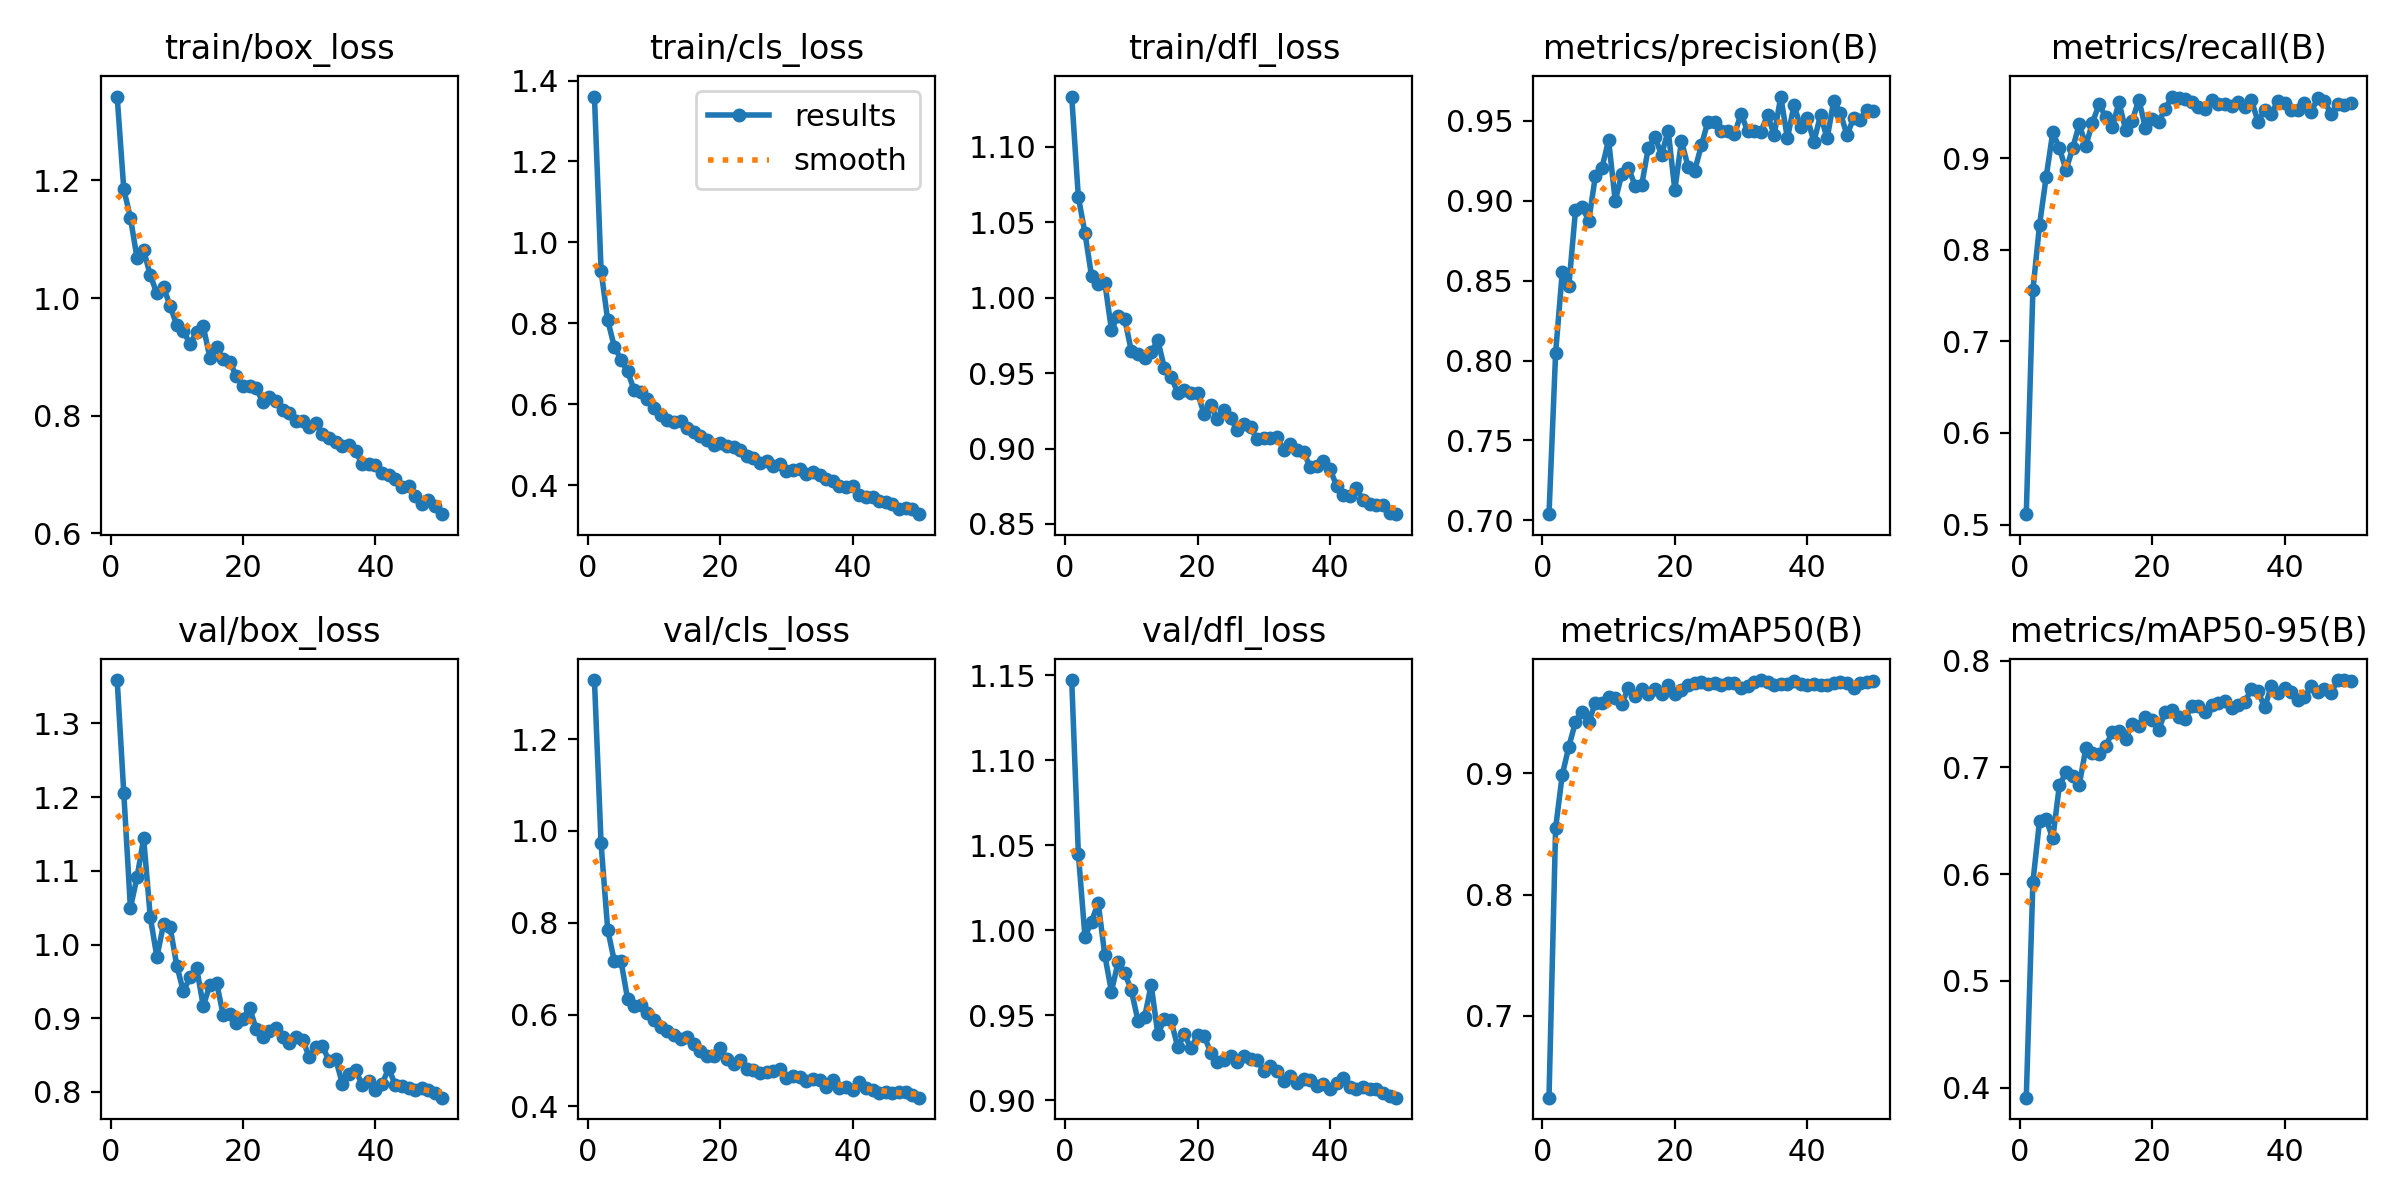

The file beside this chart, header and first rows:
epoch, time, train/box_loss, train/cls_loss, train/dfl_loss, metrics/precision(B), metrics/recall(B), metrics/mAP50(B), metrics/mAP50-95(B), val/box_loss, val/cls_loss, val/dfl_loss, lr/pg0, lr/pg1, lr/pg2
1, 20.22, 1.342, 1.36, 1.133, 0.7039, 0.5113, 0.6321, 0.3905, 1.359, 1.329, 1.147, 0.0003272, 0.0003272, 0.06761
2, 37.59, 1.185, 0.9306, 1.067, 0.8047, 0.7557, 0.855, 0.5924, 1.205, 0.9726, 1.045, 0.0006474, 0.0006474, 0.0346
3, 55.45, 1.137, 0.8078, 1.043, 0.8551, 0.827, 0.8987, 0.6496, 1.05, 0.7851, 0.9963, 0.0009545, 0.0009545, 0.001572
4, 72.82, 1.068, 0.7426, 1.014, 0.8468, 0.8792, 0.9223, 0.6514, 1.091, 0.7165, 1.005, 0.0009406, 0.0009406, 0.0009406
5, 92.45, 1.081, 0.7105, 1.009, 0.8938, 0.9282, 0.9425, 0.6333, 1.144, 0.7175, 1.016, 0.0009208, 0.0009208, 0.0009208
6, 108.1, 1.039, 0.6811, 1.01, 0.8961, 0.911, 0.9512, 0.6831, 1.037, 0.6341, 0.9852, 0.000901, 0.000901, 0.000901
7, 126.2, 1.008, 0.6352, 0.9787, 0.8873, 0.8872, 0.9424, 0.6954, 0.9831, 0.6195, 0.964, 0.0008812, 0.0008812, 0.0008812
8, 142.9, 1.019, 0.6296, 0.9882, 0.9151, 0.9108, 0.9586, 0.6918, 1.027, 0.6209, 0.9812, 0.0008614, 0.0008614, 0.0008614
9, 160.4, 0.9861, 0.6126, 0.9859, 0.9205, 0.937, 0.9579, 0.6835, 1.023, 0.6035, 0.975, 0.0008416, 0.0008416, 0.0008416
10, 176.5, 0.954, 0.592, 0.9647, 0.9377, 0.9139, 0.9628, 0.7179, 0.9715, 0.5877, 0.9647, 0.0008218, 0.0008218, 0.0008218
11, 193.1, 0.9433, 0.5746, 0.963, 0.8998, 0.9389, 0.9622, 0.7138, 0.9364, 0.5732, 0.9469, 0.000802, 0.000802, 0.000802
12, 210, 0.9225, 0.561, 0.9602, 0.9166, 0.959, 0.9575, 0.7128, 0.9556, 0.5635, 0.9489, 0.0007822, 0.0007822, 0.0007822
13, 225.3, 0.9416, 0.5562, 0.964, 0.9204, 0.9447, 0.9708, 0.72, 0.9682, 0.5559, 0.9678, 0.0007624, 0.0007624, 0.0007624
14, 241.4, 0.9517, 0.5596, 0.9719, 0.9093, 0.9341, 0.9638, 0.733, 0.9165, 0.5461, 0.939, 0.0007426, 0.0007426, 0.0007426
15, 259.6, 0.8986, 0.5424, 0.9533, 0.9097, 0.9609, 0.9696, 0.7339, 0.9453, 0.5512, 0.9475, 0.0007228, 0.0007228, 0.0007228
16, 274.7, 0.9163, 0.5318, 0.9477, 0.9329, 0.9312, 0.9658, 0.7267, 0.9484, 0.5362, 0.947, 0.000703, 0.000703, 0.000703
17, 289.7, 0.8964, 0.5222, 0.9371, 0.9395, 0.941, 0.9698, 0.7406, 0.905, 0.5214, 0.9312, 0.0006832, 0.0006832, 0.0006832
18, 305.6, 0.8917, 0.5115, 0.9385, 0.9287, 0.9639, 0.9659, 0.7391, 0.9055, 0.5104, 0.9387, 0.0006634, 0.0006634, 0.0006634
19, 321.3, 0.867, 0.5, 0.9368, 0.9437, 0.9328, 0.9728, 0.7469, 0.8937, 0.5091, 0.9306, 0.0006436, 0.0006436, 0.0006436
20, 336.2, 0.8508, 0.5055, 0.937, 0.9066, 0.943, 0.9655, 0.744, 0.8994, 0.5269, 0.9382, 0.0006238, 0.0006238, 0.0006238
21, 352.2, 0.8508, 0.4964, 0.9227, 0.9371, 0.9399, 0.9694, 0.7352, 0.9141, 0.5023, 0.9379, 0.000604, 0.000604, 0.000604
22, 367.9, 0.847, 0.495, 0.9287, 0.9212, 0.9539, 0.973, 0.7522, 0.8851, 0.4925, 0.9279, 0.0005842, 0.0005842, 0.0005842
23, 383.3, 0.8228, 0.4877, 0.9195, 0.9185, 0.9673, 0.9746, 0.7532, 0.8739, 0.5002, 0.9225, 0.0005644, 0.0005644, 0.0005644
24, 400.4, 0.8324, 0.4726, 0.9253, 0.9344, 0.9663, 0.9756, 0.7473, 0.8831, 0.4807, 0.9239, 0.0005446, 0.0005446, 0.0005446
25, 416.8, 0.8254, 0.4683, 0.9201, 0.9493, 0.9646, 0.9737, 0.7452, 0.8868, 0.4796, 0.9261, 0.0005248, 0.0005248, 0.0005248
26, 433, 0.8099, 0.455, 0.9121, 0.949, 0.9614, 0.9747, 0.7578, 0.874, 0.4733, 0.9223, 0.000505, 0.000505, 0.000505
27, 449.7, 0.8045, 0.4594, 0.9162, 0.9432, 0.9555, 0.9731, 0.7579, 0.8667, 0.4739, 0.926, 0.0004852, 0.0004852, 0.0004852
28, 466, 0.7915, 0.4471, 0.914, 0.9433, 0.9542, 0.9751, 0.7517, 0.8747, 0.4772, 0.9244, 0.0004654, 0.0004654, 0.0004654
29, 481.3, 0.7918, 0.4531, 0.9062, 0.9413, 0.9635, 0.9745, 0.7585, 0.8711, 0.4807, 0.9235, 0.0004456, 0.0004456, 0.0004456
30, 496.5, 0.7815, 0.4341, 0.9067, 0.9542, 0.959, 0.9705, 0.7599, 0.8475, 0.4622, 0.9171, 0.0004258, 0.0004258, 0.0004258
31, 512.6, 0.7881, 0.4369, 0.9073, 0.9433, 0.9595, 0.9719, 0.7619, 0.8614, 0.4657, 0.9199, 0.000406, 0.000406, 0.000406
32, 529.1, 0.769, 0.4404, 0.9078, 0.9436, 0.9572, 0.9757, 0.7556, 0.8623, 0.4638, 0.9173, 0.0003862, 0.0003862, 0.0003862
33, 545.2, 0.7628, 0.4269, 0.8989, 0.9428, 0.9609, 0.9772, 0.7585, 0.8419, 0.4554, 0.9114, 0.0003664, 0.0003664, 0.0003664
34, 560.7, 0.7546, 0.4315, 0.9031, 0.9536, 0.9563, 0.9759, 0.7614, 0.8445, 0.4591, 0.9141, 0.0003466, 0.0003466, 0.0003466
35, 576.5, 0.749, 0.4255, 0.8992, 0.941, 0.9635, 0.9728, 0.7732, 0.8112, 0.4571, 0.9103, 0.0003268, 0.0003268, 0.0003268
36, 592.5, 0.7508, 0.4147, 0.8974, 0.965, 0.9397, 0.9742, 0.7711, 0.8238, 0.4426, 0.9122, 0.000307, 0.000307, 0.000307
37, 608.2, 0.7395, 0.4104, 0.8881, 0.9388, 0.9531, 0.9738, 0.7561, 0.8297, 0.4576, 0.9116, 0.0002872, 0.0002872, 0.0002872
38, 623.7, 0.7179, 0.3982, 0.8886, 0.9597, 0.9487, 0.976, 0.7761, 0.8094, 0.4402, 0.9084, 0.0002674, 0.0002674, 0.0002674
39, 638.9, 0.7173, 0.3944, 0.8915, 0.9458, 0.9626, 0.974, 0.7696, 0.8153, 0.4432, 0.9095, 0.0002476, 0.0002476, 0.0002476
40, 654.4, 0.7164, 0.3986, 0.8862, 0.9516, 0.9604, 0.973, 0.7739, 0.8024, 0.435, 0.9068, 0.0002278, 0.0002278, 0.0002278
41, 678, 0.7022, 0.3765, 0.8754, 0.9368, 0.9522, 0.9737, 0.7702, 0.8109, 0.4528, 0.9101, 0.000208, 0.000208, 0.000208
42, 694.5, 0.6993, 0.3716, 0.8692, 0.9533, 0.9529, 0.9735, 0.7629, 0.8319, 0.4404, 0.9129, 0.0001882, 0.0001882, 0.0001882
43, 709.6, 0.6929, 0.3701, 0.8684, 0.9388, 0.9607, 0.9728, 0.7656, 0.8095, 0.4362, 0.9077, 0.0001684, 0.0001684, 0.0001684
44, 724.8, 0.6788, 0.3616, 0.8738, 0.9624, 0.9505, 0.9744, 0.7757, 0.8074, 0.43, 0.9066, 0.0001486, 0.0001486, 0.0001486
45, 739.5, 0.6809, 0.3593, 0.8657, 0.9547, 0.9653, 0.9753, 0.7709, 0.8057, 0.4312, 0.9076, 0.0001288, 0.0001288, 0.0001288
46, 754.2, 0.6643, 0.3538, 0.8634, 0.9408, 0.9626, 0.9744, 0.7734, 0.8027, 0.4294, 0.9064, 0.000109, 0.000109, 0.000109
47, 769.2, 0.6504, 0.341, 0.8626, 0.9516, 0.9486, 0.971, 0.7693, 0.8056, 0.4323, 0.9066, 8.92e-05, 8.92e-05, 8.92e-05
48, 784.4, 0.6575, 0.3447, 0.8623, 0.9506, 0.9587, 0.9746, 0.7814, 0.8021, 0.4309, 0.904, 6.94e-05, 6.94e-05, 6.94e-05
49, 799, 0.6472, 0.3402, 0.8576, 0.9569, 0.958, 0.9754, 0.7817, 0.799, 0.4248, 0.9026, 4.96e-05, 4.96e-05, 4.96e-05
50, 815.1, 0.6327, 0.3285, 0.8565, 0.9557, 0.9602, 0.976, 0.7806, 0.7922, 0.4189, 0.9015, 2.98e-05, 2.98e-05, 2.98e-05
